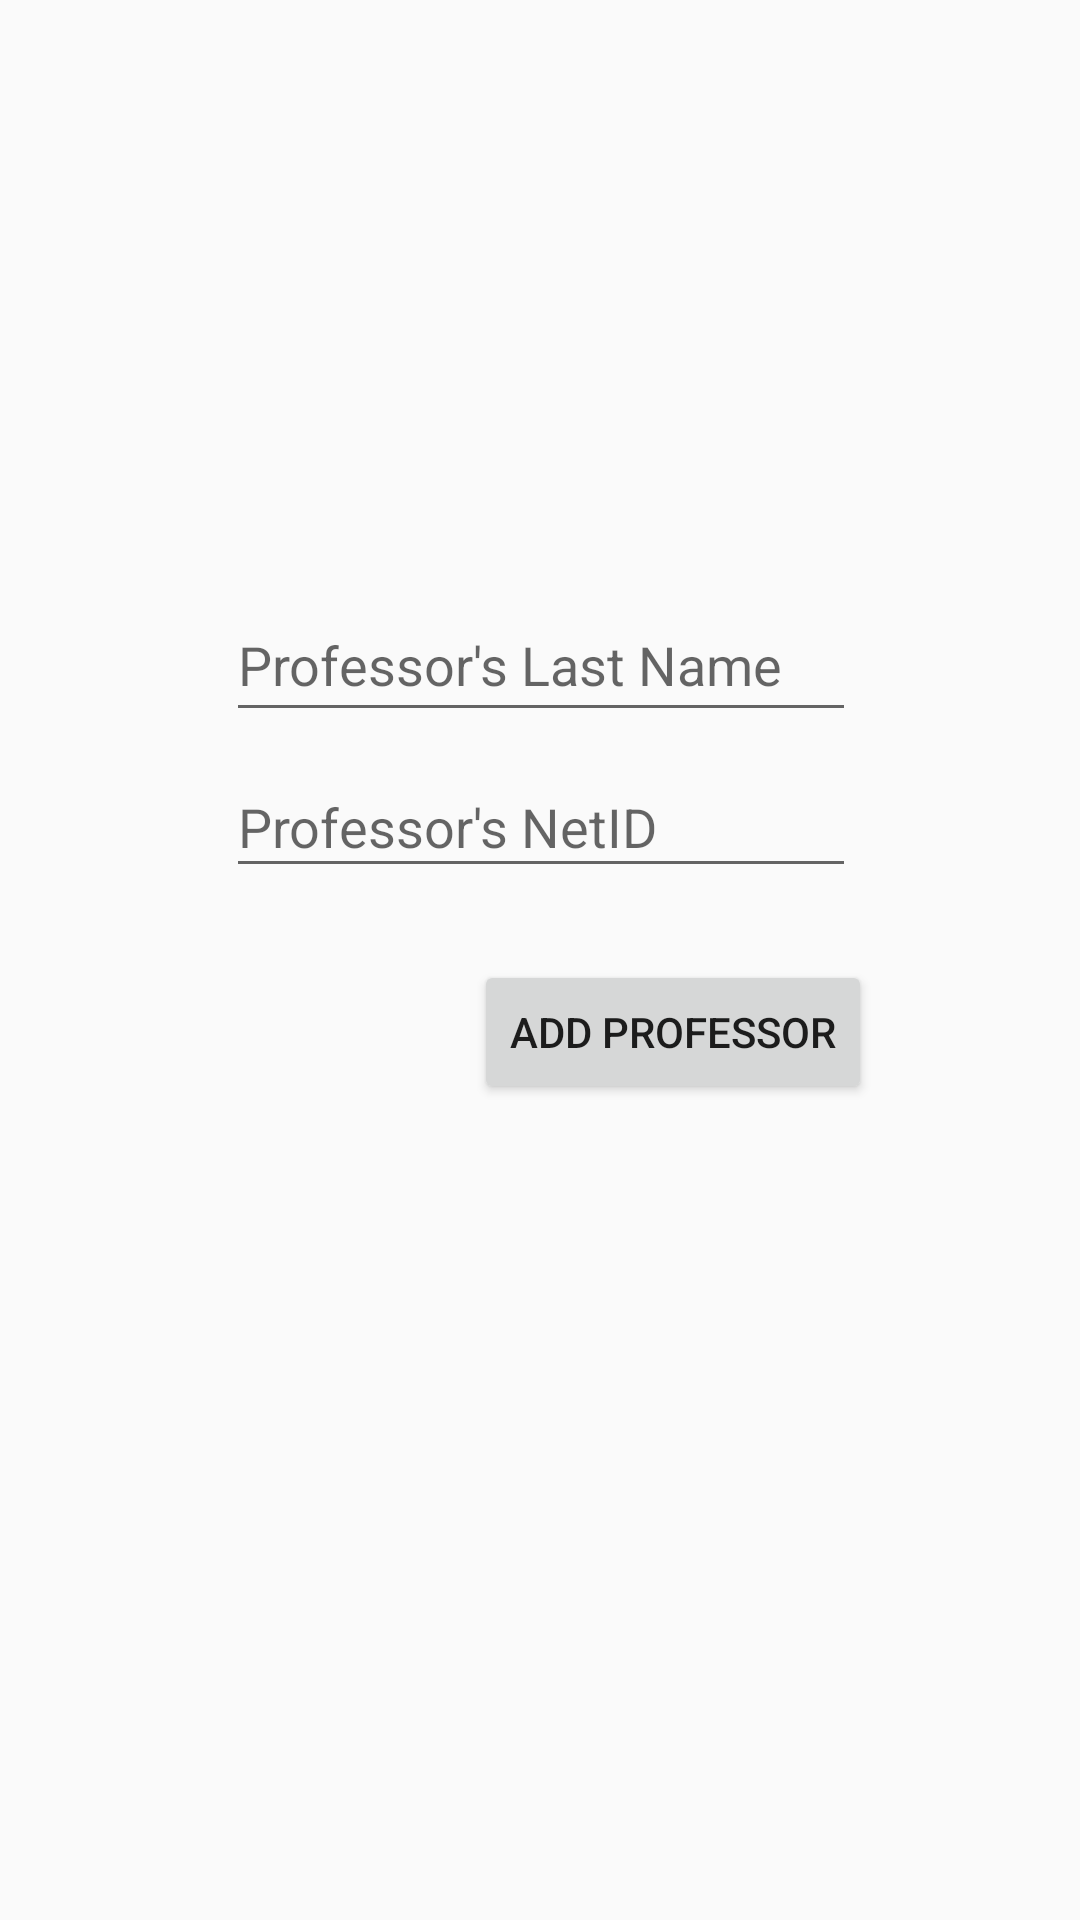

The Android layout XML behind this screen, and the referenced resources:
<!-- AndroidManifest.xml: application theme Theme.AppCompat.Light.NoActionBar -->
<!-- res/layout/fragment_professor_add.xml -->
<?xml version="1.0" encoding="utf-8"?>
<android.support.constraint.ConstraintLayout xmlns:android="http://schemas.android.com/apk/res/android"
    xmlns:app="http://schemas.android.com/apk/res-auto"
    xmlns:tools="http://schemas.android.com/tools"
    android:id="@+id/frameLayout"
    android:layout_width="match_parent"
    android:layout_height="match_parent"
    tools:context=".ProfessorAddFragment">

    <EditText
        android:id="@+id/professorfirstname"
        android:layout_width="wrap_content"
        android:layout_height="48dp"
        android:layout_marginBottom="8dp"
        android:layout_marginEnd="8dp"
        android:layout_marginLeft="8dp"
        android:layout_marginRight="8dp"
        android:layout_marginStart="8dp"
        android:layout_marginTop="192dp"
        android:ems="10"
        android:hint="Professor's First Name"
        android:inputType="textAutoCorrect"
        app:layout_constraintBottom_toTopOf="@+id/professorlastname"
        app:layout_constraintEnd_toEndOf="parent"
        app:layout_constraintHorizontal_bias="0.503"
        app:layout_constraintStart_toStartOf="parent"
        app:layout_constraintTop_toTopOf="parent"
        app:layout_constraintVertical_bias="1.0" />

    <EditText
        android:id="@+id/professorlastname"
        android:layout_width="wrap_content"
        android:layout_height="48dp"
        android:layout_marginBottom="8dp"
        android:layout_marginEnd="8dp"
        android:layout_marginLeft="8dp"
        android:layout_marginRight="8dp"
        android:layout_marginStart="8dp"
        android:layout_marginTop="192dp"
        android:ems="10"
        android:hint="Professor's Last Name"
        android:inputType="textAutoCorrect"
        app:layout_constraintBottom_toTopOf="@+id/professornetid"
        app:layout_constraintEnd_toEndOf="parent"
        app:layout_constraintHorizontal_bias="0.503"
        app:layout_constraintStart_toStartOf="parent"
        app:layout_constraintTop_toTopOf="parent"
        app:layout_constraintVertical_bias="1.0" />

    <EditText
        android:id="@+id/professornetid"
        android:layout_width="wrap_content"
        android:layout_height="44dp"
        android:layout_marginEnd="8dp"
        android:layout_marginLeft="8dp"
        android:layout_marginRight="8dp"
        android:layout_marginStart="8dp"
        android:layout_marginTop="252dp"
        android:ems="10"
        android:hint="Professor's NetID"
        android:inputType="textAutoCorrect"
        app:layout_constraintEnd_toEndOf="parent"
        app:layout_constraintHorizontal_bias="0.503"
        app:layout_constraintStart_toStartOf="parent"
        app:layout_constraintTop_toTopOf="parent" />

    <Button
        android:id="@+id/btnaddprofessor"
        android:layout_width="wrap_content"
        android:layout_height="wrap_content"
        android:layout_marginBottom="8dp"
        android:layout_marginEnd="8dp"
        android:layout_marginLeft="8dp"
        android:layout_marginRight="8dp"
        android:layout_marginStart="8dp"
        android:layout_marginTop="320dp"
        android:text="Add Professor"
        app:layout_constraintBottom_toBottomOf="parent"
        app:layout_constraintEnd_toEndOf="parent"
        app:layout_constraintHorizontal_bias="0.709"
        app:layout_constraintStart_toStartOf="parent"
        app:layout_constraintTop_toTopOf="parent"
        app:layout_constraintVertical_bias="0.0" />

</android.support.constraint.ConstraintLayout>
<!-- resources referenced by this layout -->
<resources>

</resources>
